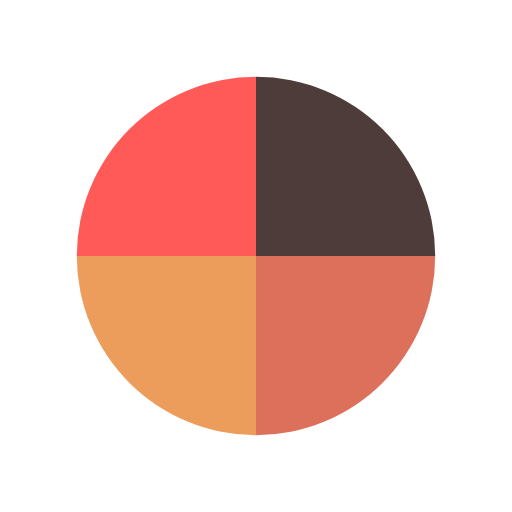
t = 0.00 s
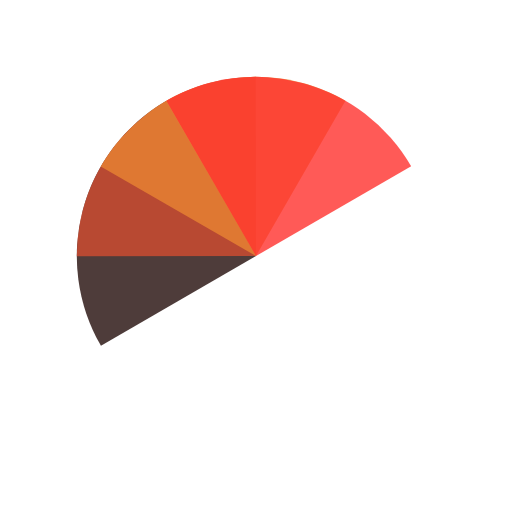
t = 1.19 s
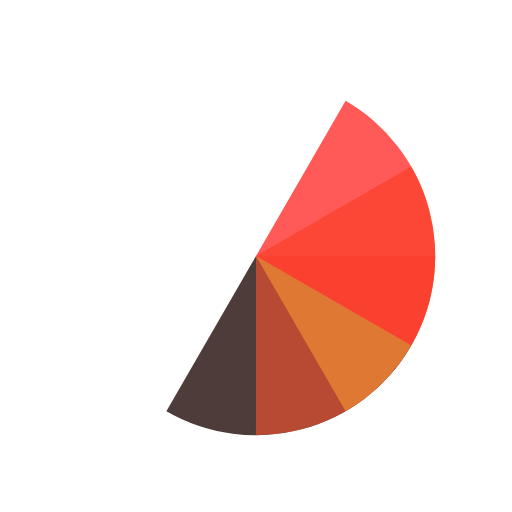
t = 2.38 s
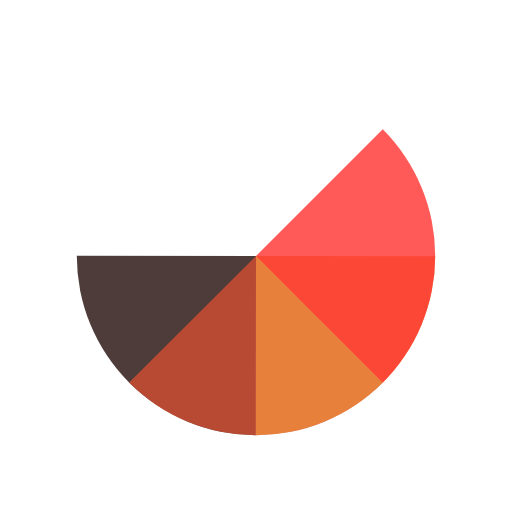
t = 2.68 s
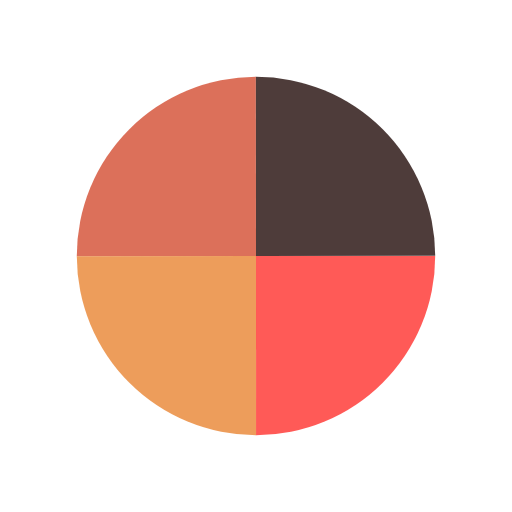
t = 3.57 s
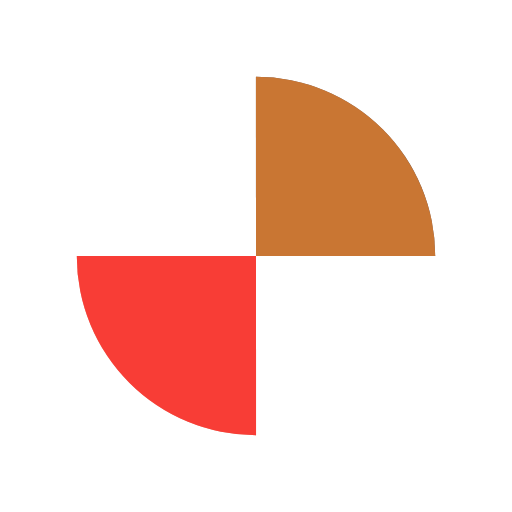
t = 5.36 s

The animated SVG that drew these frames (rendered in a browser with its animation timeline set to each time). Animation: 4 SMIL elements (animateTransform=4); one cycle of 7.14 s, repeats indefinitely.

<?xml version="1.0" encoding="utf-8"?>
<svg xmlns="http://www.w3.org/2000/svg" xmlns:xlink="http://www.w3.org/1999/xlink" style="margin: auto; background: none; display: block; shape-rendering: auto;" width="200px" height="200px" viewBox="0 0 100 100" preserveAspectRatio="xMidYMid">
<g transform="translate(50 50)">
  <g transform="scale(0.7)">
    <g transform="translate(-50 -50)">
      <g>
        <animateTransform attributeName="transform" type="rotate" repeatCount="indefinite" values="0 50 50;360 50 50" keyTimes="0;1" dur="1.7857142857142856s"></animateTransform>
        <path fill-opacity="0.8" fill="#220b09" d="M50 50L50 0A50 50 0 0 1 100 50Z"></path>
      </g>
      <g>
        <animateTransform attributeName="transform" type="rotate" repeatCount="indefinite" values="0 50 50;360 50 50" keyTimes="0;1" dur="2.380952380952381s"></animateTransform>
        <path fill-opacity="0.8" fill="#d34c31" d="M50 50L50 0A50 50 0 0 1 100 50Z" transform="rotate(90 50 50)"></path>
      </g>
      <g>
        <animateTransform attributeName="transform" type="rotate" repeatCount="indefinite" values="0 50 50;360 50 50" keyTimes="0;1" dur="3.571428571428571s"></animateTransform>
        <path fill-opacity="0.8" fill="#e88432" d="M50 50L50 0A50 50 0 0 1 100 50Z" transform="rotate(180 50 50)"></path>
      </g>
      <g>
        <animateTransform attributeName="transform" type="rotate" repeatCount="indefinite" values="0 50 50;360 50 50" keyTimes="0;1" dur="7.142857142857142s"></animateTransform>
        <path fill-opacity="0.8" fill="#ff312d" d="M50 50L50 0A50 50 0 0 1 100 50Z" transform="rotate(270 50 50)"></path>
      </g>
    </g>
  </g>
</g>
<!-- [ldio] generated by https://loading.io/ --></svg>